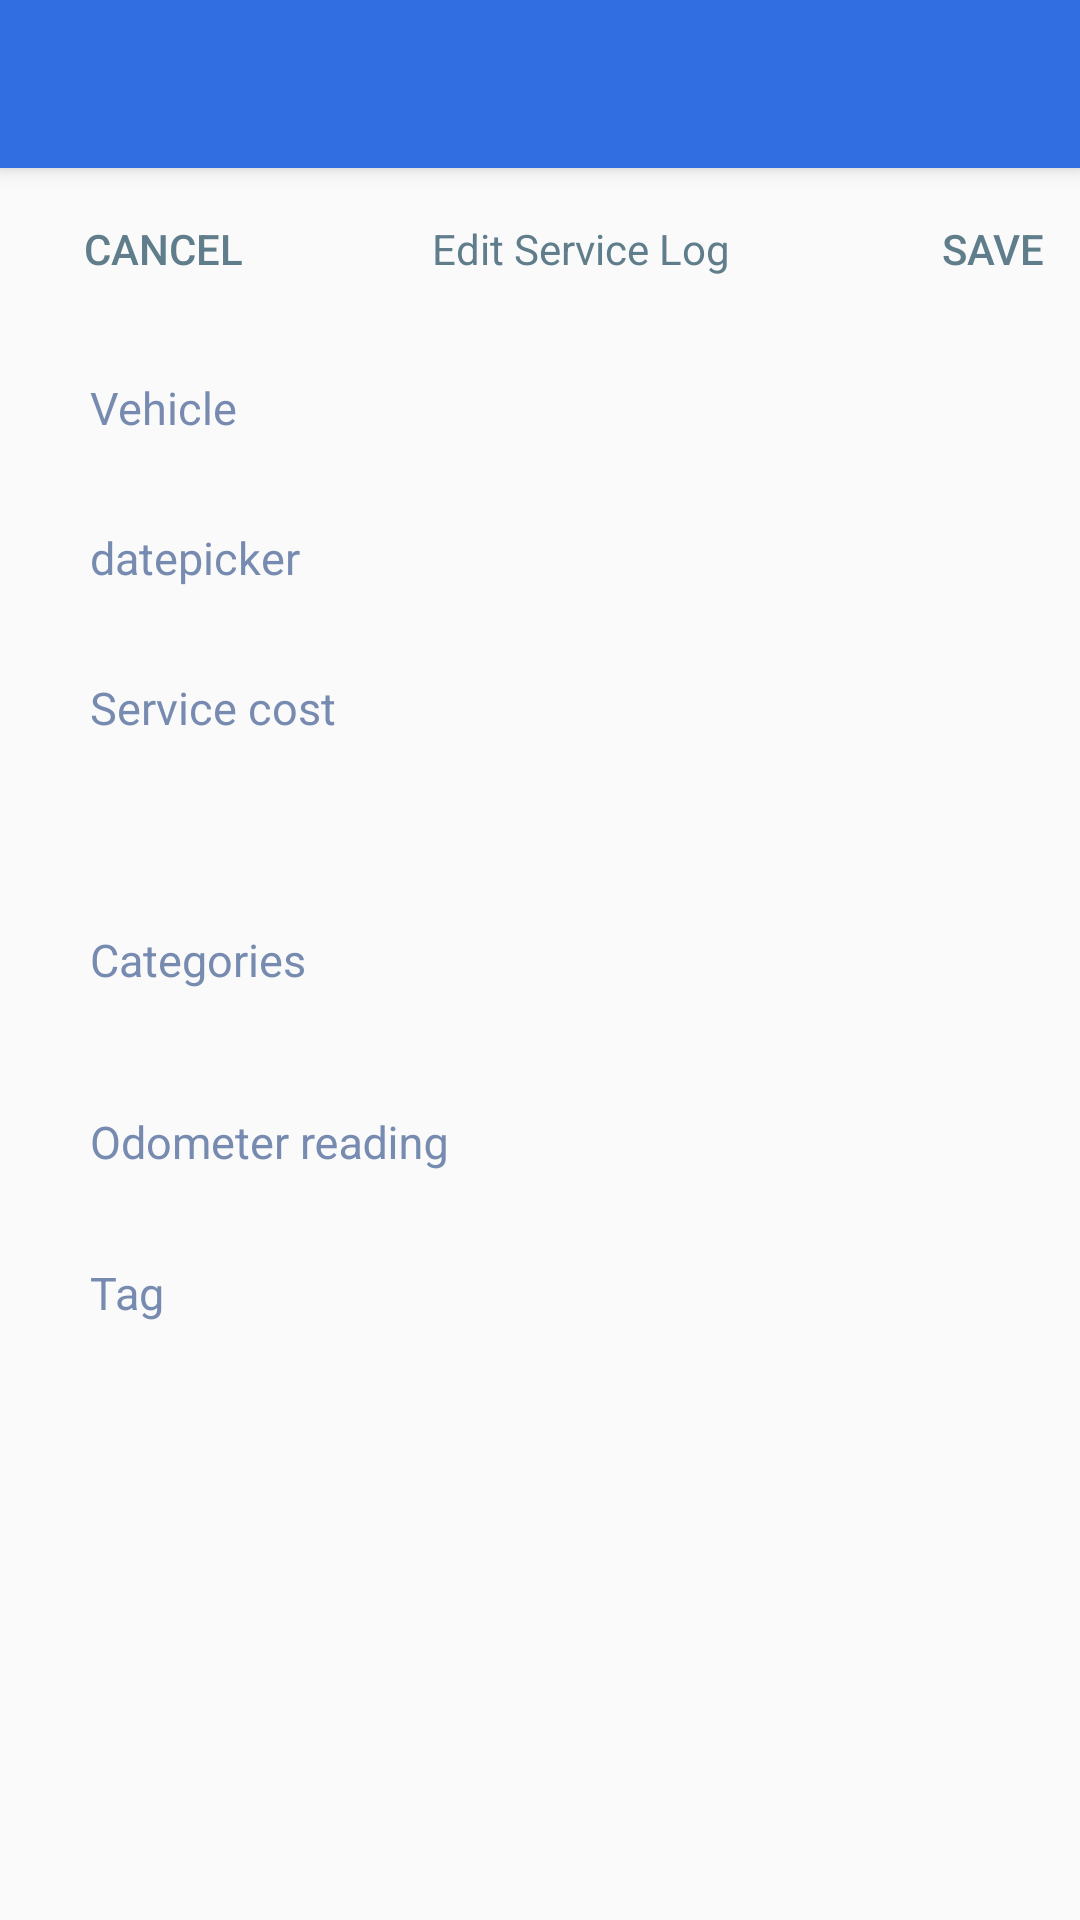

Write the Android layout XML for this screen, with the resource values it uses.
<!-- AndroidManifest.xml: application theme AppTheme -->
<!-- res/layout/activity_edit_service_log.xml -->
<?xml version="1.0" encoding="utf-8"?>
<android.support.design.widget.CoordinatorLayout xmlns:android="http://schemas.android.com/apk/res/android"
    xmlns:app="http://schemas.android.com/apk/res-auto"
    xmlns:tools="http://schemas.android.com/tools"
    android:layout_width="match_parent"
    android:layout_height="match_parent"
    android:fitsSystemWindows="true"
    tools:context="com.logbook.logbookapp.EditServiceLog">

    <android.support.design.widget.AppBarLayout
        android:layout_width="match_parent"
        android:layout_height="wrap_content"
        android:theme="@style/AppTheme.AppBarOverlay">

        <android.support.v7.widget.Toolbar
            android:id="@+id/toolbar"
            android:layout_width="match_parent"
            android:layout_height="?attr/actionBarSize"
            android:background="?attr/colorPrimary"
            app:popupTheme="@style/AppTheme.PopupOverlay" />

    </android.support.design.widget.AppBarLayout>

    <include layout="@layout/content_edit_service_log" />



</android.support.design.widget.CoordinatorLayout>
<!-- res/layout/content_edit_service_log.xml (included above) -->
<?xml version="1.0" encoding="utf-8"?>
<RelativeLayout xmlns:android="http://schemas.android.com/apk/res/android"
    xmlns:app="http://schemas.android.com/apk/res-auto"
    xmlns:tools="http://schemas.android.com/tools"
    android:layout_width="match_parent"
    android:layout_height="match_parent"

    tools:context="com.logbook.logbookapp.EditServiceLog"
    tools:showIn="@layout/activity_edit_service_log">

    <android.support.v7.widget.Toolbar
        android:id="@+id/vehicletoolbar"
        android:layout_width="match_parent"
        android:layout_height="wrap_content"
        android:layout_marginTop="55dp"
        android:background="@color/toolbar_background2"
        android:minHeight="?attr/actionBarSize"
        android:theme="@style/ThemeOverlay.AppCompat.Dark.ActionBar"
        app:popupTheme="@style/ThemeOverlay.AppCompat.Light"
        android:layout_alignParentTop="true"
        android:layout_alignParentLeft="true"
        android:layout_alignParentStart="true">
        <Button
            android:layout_width="wrap_content"
            android:layout_height="wrap_content"
            android:text="cancel"
            android:id="@+id/cancelSaveServiceLog"
            style="?android:attr/borderlessButtonStyle"
            android:onClick="cancelButton"
            android:layout_alignParentEnd="true"
            android:layout_alignParentRight="true"
            android:gravity="left|fill_vertical"
            android:textSize="@dimen/text_size"
            android:textColor="@color/tab_text" />

        <TextView
            android:layout_width="wrap_content"
            android:layout_height="wrap_content"
            android:textSize="@dimen/text_size"
            android:text="Edit Service Log"
            android:id="@+id/textView"
            android:textColor="@color/tab_text"
            android:layout_centerHorizontal="true"
            android:layout_alignParentEnd="true"
            android:layout_alignParentRight="true"
            android:gravity="fill_horizontal"
            android:paddingLeft="40dp"
            android:paddingRight="40dp" />

        <Button
            android:layout_width="wrap_content"
            android:layout_height="wrap_content"
            android:text="Save"
            android:id="@+id/saveServiceLog"
            style="?android:attr/borderlessButtonStyle"
            android:textColor="@color/tab_text"
            android:onClick="saveServiceLog"
            android:textSize="@dimen/text_size"
            android:layout_alignParentEnd="true"
            android:layout_alignParentRight="true"
            android:gravity="fill_vertical|right"
            android:foregroundGravity="right" />

    </android.support.v7.widget.Toolbar>

    <TextView
        android:layout_width="300dp"
        android:layout_height="50dp"
        android:textAppearance="?android:attr/textAppearanceLarge"
        android:text="Vehicle"
        android:id="@+id/editServiceVehicleName"
        android:layout_below="@+id/vehicletoolbar"
        android:layout_centerHorizontal="true"
        style="@style/CustomEditTextStyle" />

    <EditText
        android:layout_width="300dp"
        android:layout_height="50dp"
        android:id="@+id/editServiceDatePicker"
        android:hint="datepicker"
        android:layout_centerHorizontal="true"
        android:onClick="showDatePickerDialog"
        android:layout_below="@id/editServiceVehicleName"
        android:layout_alignLeft="@id/editServiceVehicleName"
        android:layout_alignStart="@id/editServiceVehicleName"
        style="@style/CustomEditTextStyle"/>



    <EditText
        android:layout_width="300dp"
        android:layout_height="50dp"
        android:id="@+id/editServiceCost"
        android:hint="Service cost"
        android:inputType="numberDecimal"
        android:layout_below="@id/editServiceDatePicker"
        android:layout_alignLeft="@id/editServiceDatePicker"
        android:layout_alignStart="@id/editServiceDatePicker"
        style="@style/CustomEditTextStyle"/>

    <EditText
        android:layout_width="300dp"
        android:layout_height="50dp"
        android:id="@+id/editServiceCategories"
        android:hint="Categories"
        android:layout_centerVertical="true"
        android:layout_alignLeft="@+id/editServiceCost"
        android:layout_alignStart="@+id/editServiceCost"
        android:onClick="showServiceCategoriesSelection"
        style="@style/CustomEditTextStyle"/>

    <android.support.design.widget.TextInputLayout
        android:id="@+id/editServiceOdometerTextInputLayout"
        android:layout_width="wrap_content"
        android:layout_height="wrap_content"
        android:layout_below="@id/editServiceCategories"
        android:layout_centerHorizontal="true"
        android:textColorHint="#778BB0"
        android:textColor="#778BB0"
        >
        <EditText
            android:layout_width="300dp"
            android:layout_height="50dp"
            android:id="@+id/editServiceOdometer"
            android:hint="Odometer reading"
            android:inputType="numberDecimal"
            android:layout_below="@id/editServiceCategories"
            android:layout_alignLeft="@id/editServiceCategories"
            android:layout_alignStart="@id/editServiceCategories"
            style="@style/CustomEditTextStyle"/>
    </android.support.design.widget.TextInputLayout>

    <EditText
        android:layout_width="300dp"
        android:layout_height="50dp"
        android:id="@+id/editServiceTag"
        android:hint="Tag"
        android:layout_below="@id/editServiceOdometerTextInputLayout"
        android:layout_alignLeft="@id/editServiceOdometerTextInputLayout"
        android:layout_alignStart="@id/editServiceOdometerTextInputLayout"
        style="@style/CustomEditTextStyle"/>

</RelativeLayout>
<!-- resources referenced by this layout -->
<resources>
  <color name="tab_text">#607D8B</color>
  <dimen name="text_size">14dp</dimen>
  <style name="AppTheme.AppBarOverlay" parent="ThemeOverlay.AppCompat.Dark.ActionBar" />
  <style name="AppTheme.PopupOverlay" parent="ThemeOverlay.AppCompat.Light" />
  <style name="CustomEditTextStyle" parent="Base.Widget.AppCompat.EditText">
          <item name="android:background"> #00000000 </item>
          <item name="android:layout_centerVertical"> true </item>
          <item name="android:textColorHint">#778BB0</item>
          <item name="android:textColor">#778BB0</item>
          <item name="android:singleLine">true</item>
          <item name="android:textSize">15sp</item>
      </style>
  <style name="AppTheme" parent="Theme.AppCompat.Light.NoActionBar">
          
          <item name="colorPrimary">@color/colorPrimary</item>
          <item name="colorPrimaryDark">@color/colorPrimaryDark</item>
          <item name="colorAccent">@color/colorAccent</item>
      </style>
  <color name="colorPrimary">#FF306EE2</color>
  <color name="colorPrimaryDark">#303F9F</color>
  <color name="colorAccent">#FF4081</color>
</resources>
